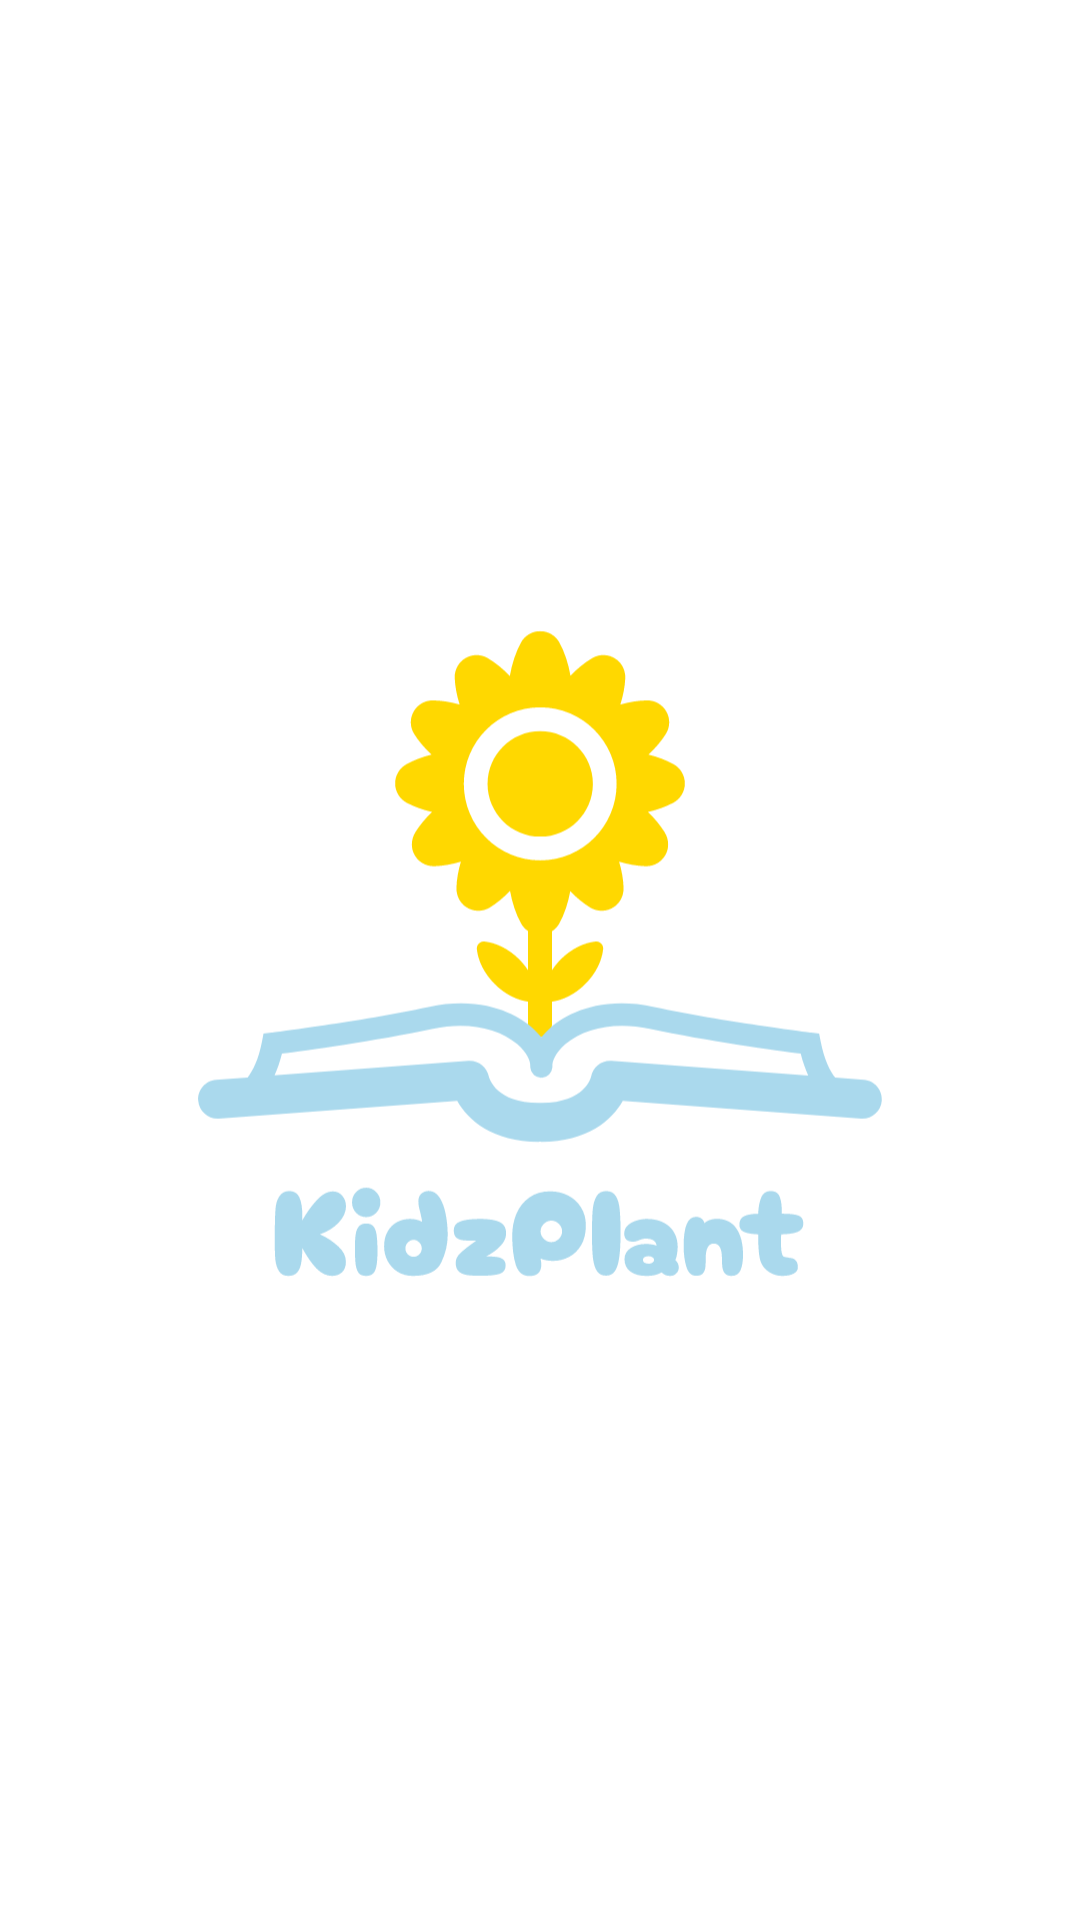

This screen was rendered from an Android layout file. Write that file and the resources it references.
<!-- AndroidManifest.xml: application theme Theme.PlantApp -->
<!-- res/layout/fragment_splash_screen.xml -->
<?xml version="1.0" encoding="utf-8"?>
<androidx.constraintlayout.widget.ConstraintLayout xmlns:android="http://schemas.android.com/apk/res/android"
    xmlns:app="http://schemas.android.com/apk/res-auto"
    xmlns:tools="http://schemas.android.com/tools"
    android:layout_width="match_parent"
    android:layout_height="match_parent"
    android:background="@color/white"
    tools:context=".ui.splashscreen.SplashScreenFragment">

    <androidx.appcompat.widget.AppCompatImageView
        android:layout_width="300dp"
        android:layout_height="300dp"
        android:src="@drawable/ic_kidzplant"
        app:layout_constraintBottom_toBottomOf="parent"
        app:layout_constraintEnd_toEndOf="parent"
        app:layout_constraintStart_toStartOf="parent"
        app:layout_constraintTop_toTopOf="parent" />

</androidx.constraintlayout.widget.ConstraintLayout>
<!-- resources referenced by this layout -->
<resources>
  <color name="white">#FFFFFFFF</color>
  <!-- drawable ic_kidzplant: vector/xml drawable (drawable, 14087 chars, omitted) -->
  <style name="Theme.PlantApp" parent="Theme.MaterialComponents.DayNight.NoActionBar">
          
          <item name="colorPrimary">@color/dark_grey</item>
          <item name="colorPrimaryVariant">@color/purple_700</item>
          <item name="colorOnPrimary">@color/white</item>
          
          <item name="colorSecondary">@color/teal_200</item>
          <item name="colorSecondaryVariant">@color/teal_700</item>
          <item name="colorOnSecondary">@color/black</item>
          
          <item name="android:statusBarColor">?attr/colorPrimaryVariant</item>
          
      </style>
  <color name="dark_grey">#494A4A</color>
  <color name="purple_700">#FF3700B3</color>
  <color name="teal_200">#FF03DAC5</color>
  <color name="teal_700">#FF018786</color>
  <color name="black">#FF000000</color>
</resources>
